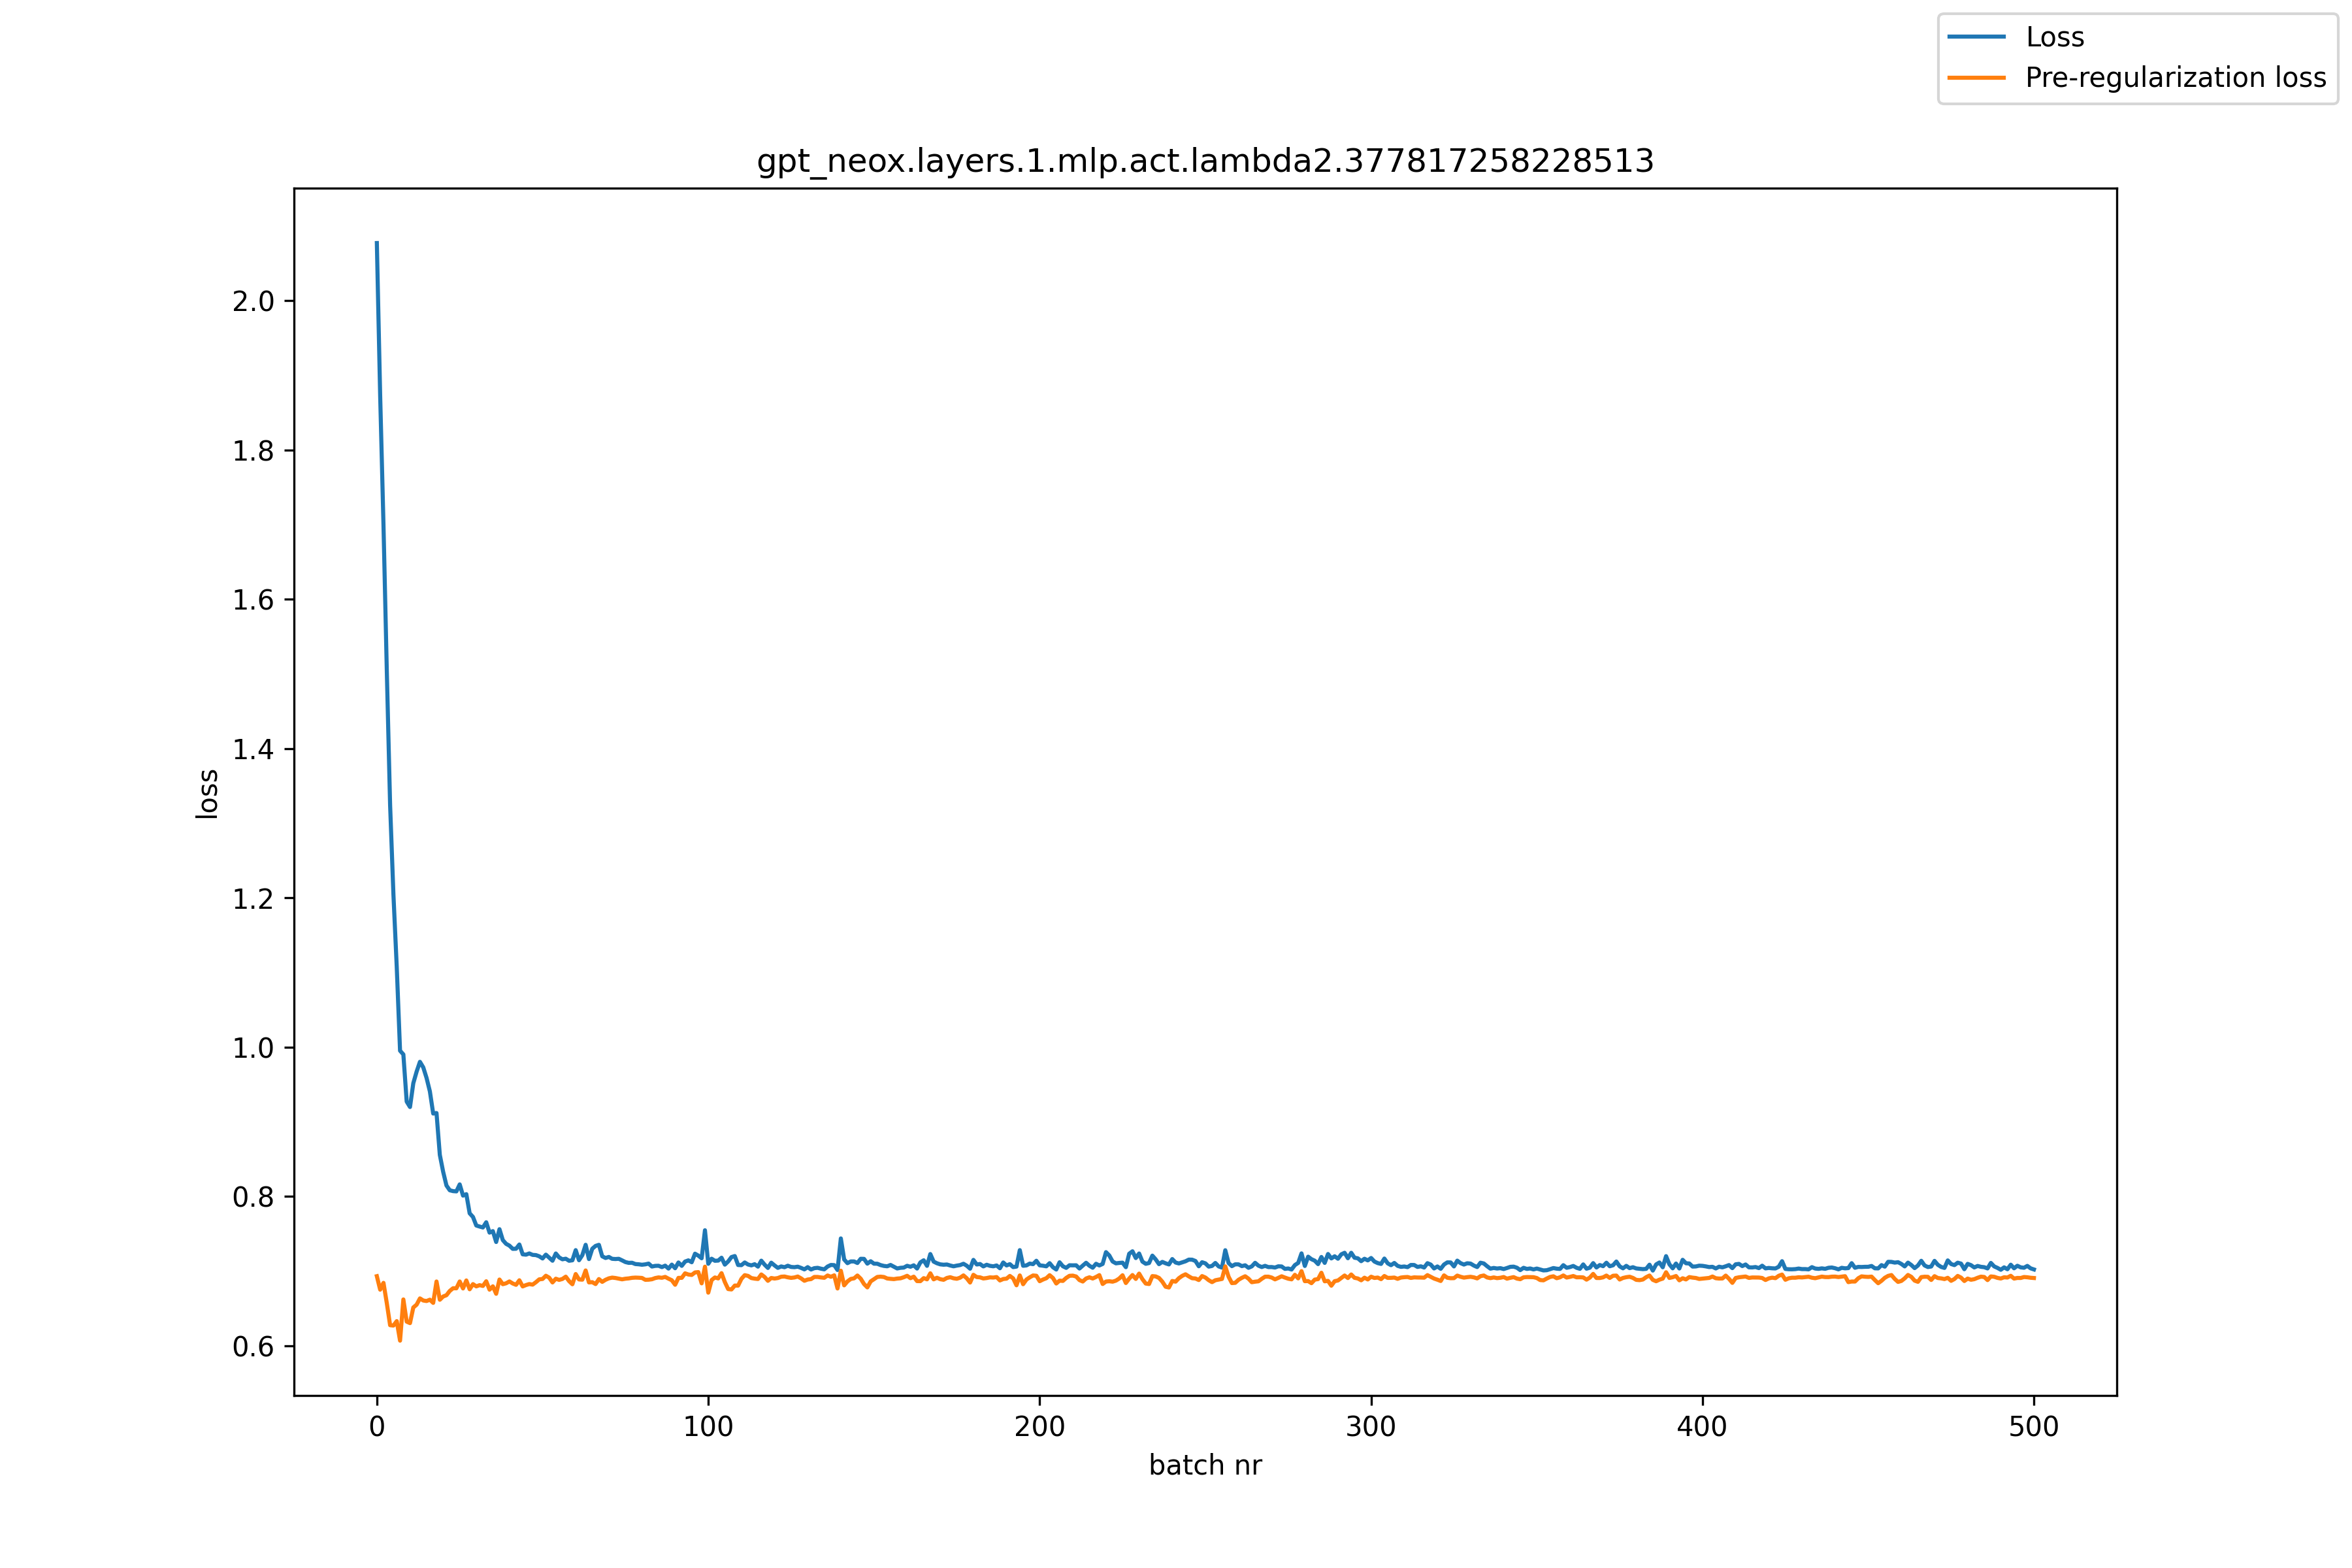

Data behind this chart, as committed beside it:
, loss, pre_reg_loss
0, 2.077, 0.6932
1, 1.873, 0.6751
2, 1.7, 0.6843
3, 1.505, 0.6571
4, 1.324, 0.6276
5, 1.205, 0.6271
6, 1.108, 0.633
7, 0.9953, 0.6069
8, 0.9903, 0.6621
9, 0.9272, 0.6323
10, 0.9199, 0.6303
11, 0.9518, 0.6513
12, 0.9673, 0.655
13, 0.9804, 0.6635
14, 0.973, 0.6606
15, 0.9588, 0.6599
16, 0.9408, 0.6617
17, 0.9111, 0.6574
18, 0.9118, 0.6861
19, 0.8558, 0.6616
20, 0.8332, 0.666
21, 0.8148, 0.6677
22, 0.8083, 0.6735
23, 0.8072, 0.6771
24, 0.8068, 0.677
25, 0.8162, 0.6861
26, 0.8012, 0.6768
27, 0.8031, 0.6875
28, 0.7775, 0.6757
29, 0.7726, 0.6826
30, 0.7611, 0.6796
31, 0.7597, 0.6812
32, 0.7585, 0.6801
33, 0.7655, 0.6864
34, 0.7516, 0.6752
35, 0.7536, 0.6796
36, 0.739, 0.6696
37, 0.7562, 0.6887
38, 0.7416, 0.6825
39, 0.7366, 0.6837
40, 0.7341, 0.6862
41, 0.7298, 0.6834
42, 0.73, 0.6817
43, 0.7357, 0.6878
44, 0.7225, 0.6795
45, 0.7221, 0.6813
46, 0.7237, 0.6827
47, 0.7218, 0.6819
48, 0.7215, 0.6852
49, 0.7199, 0.689
50, 0.717, 0.6895
51, 0.7221, 0.6938
52, 0.718, 0.6912
53, 0.7139, 0.6849
54, 0.7236, 0.6898
55, 0.7184, 0.6882
56, 0.7158, 0.6895
57, 0.7166, 0.6926
58, 0.7139, 0.6866
59, 0.7145, 0.6824
... 441 more rows
